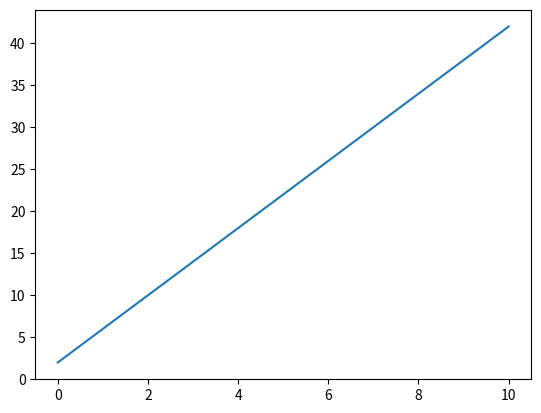

Python code for this plot:
"""
[redacted]
"""

import pandas as pd
import matplotlib.pyplot as plt
import numpy as np
import  scipy.optimize as spo

def error(line, data) :
    """
    Compute error between given line model and observed data.
    :param line: tuple/list/array (C0, C1) where C0 is slope and C1 is Y-intercept
    :param data: 2D array where each row is a point(x,y)
    :return:  error as a single real value
    """
    err = np.sum((data[:, 1] - ( line[0]) * data[:,0] + line[1]) **2)
    return err

def test_run() :
    # Define original line
    l_orig = np.float32([4,2])
    print("Original line : C0 = {}, C1 = {}".format(l_orig[0], l_orig[1]))
    Xorig = np.linspace(0,10,21)
    Yorig = l_orig[0] * Xorig + l_orig[1]

    plt.plot(Xorig, Yorig, )


def f(X) :
    """
    Given a scalar X, return some value(a real number)
    :param X:
    :return:
    """
    Y = (X - 1.5)**2 + 0.5
    print("X={}, Y={}".format(X,Y))
    return Y

def test_get_minima() :
    Xguess = 2.0
    min_result = spo.minimize(f, Xguess, method='SLSQP', options={'disp':True})
    print("Minima found at: ")
    print("X=  {}, Y= {}".format(min_result.x, min_result.fun))

    # Plot function values, mark minima
    Xplot = np.linspace(0.5,2.5,21)
    Yplot = f(Xplot)
    plt.plot(Xplot, Yplot)
    plt.plot(min_result.x, min_result.fun, 'ro')
    plt.title("Minima of an objective function")
    plt.show()

if __name__ == "__main__" :
    test_run()